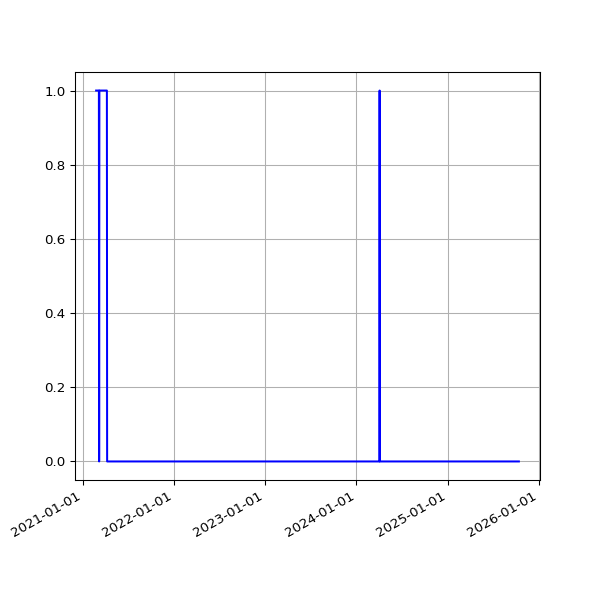

The data file committed next to this chart (first rows):
date, fail
2021-02-24 20:12:00 +0000, 1
2021-02-25 19:23:54 +0000, 1
2021-02-26 19:22:45 +0000, 1
2021-02-27 19:22:04 +0000, 1
2021-02-28 19:26:02 +0000, 1
2021-03-01 19:21:07 +0000, 1
2021-03-02 19:18:40 +0000, 1
2021-03-03 19:28:17 +0000, 1
2021-03-04 19:14:18 +0000, 1
2021-03-05 19:21:02 +0000, 1
2021-03-06 19:21:30 +0000, 1
2021-03-07 19:17:15 +0000, 1
2021-03-08 19:18:50 +0000, 
2021-03-09 19:20:36 +0000, 1
2021-03-10 20:23:07 +0000, 1
2021-03-11 19:51:51 +0000, 1
2021-03-12 19:54:46 +0000, 1
2021-03-13 19:49:21 +0000, 1
2021-03-14 19:47:44 +0000, 1
2021-03-15 19:53:21 +0000, 1
2021-03-16 19:45:46 +0000, 1
2021-03-17 19:54:10 +0000, 1
2021-03-18 19:41:10 +0000, 1
2021-03-19 19:42:06 +0000, 1
2021-03-20 19:38:39 +0000, 1
2021-03-21 19:49:20 +0000, 1
2021-03-22 19:45:35 +0000, 1
2021-03-23 19:39:22 +0000, 1
2021-03-24 19:46:28 +0000, 1
2021-03-25 20:02:44 +0000, 1
2021-03-26 19:46:27 +0000, 1
2021-03-27 19:38:40 +0000, 1
2021-03-28 19:43:28 +0100, 1
2021-03-29 19:45:40 +0100, 1
2021-03-30 19:14:32 +0100, 1
2021-03-31 19:14:43 +0100, 1
2021-04-01 19:18:43 +0100, 1
2021-04-02 19:19:31 +0100, 1
2021-04-03 19:16:57 +0100, 1
2021-04-04 19:18:56 +0100, 1
2021-04-05 19:16:58 +0100, 1
2021-04-06 19:19:56 +0100, 1
2021-04-07 19:21:11 +0100, 1
2021-04-08 19:19:58 +0100, 1
2021-04-09 19:22:47 +0100, 
2021-04-10 19:14:28 +0100, 
2021-04-11 19:19:57 +0100, 
2021-04-12 19:19:59 +0100, 
2021-04-13 19:18:25 +0100, 
2021-04-14 19:20:18 +0100, 
2021-04-15 19:20:45 +0100, 
2021-04-16 19:19:28 +0100, 
2021-04-18 19:23:14 +0100, 
2021-04-19 19:17:49 +0100, 
2021-04-20 19:18:55 +0100, 
2021-04-21 14:52:12 +0100, 
2021-04-22 19:18:30 +0100, 
2021-04-23 19:21:13 +0100, 
2021-04-24 19:16:13 +0100, 
2021-04-25 20:10:41 +0100, 
... 1,153 more rows
